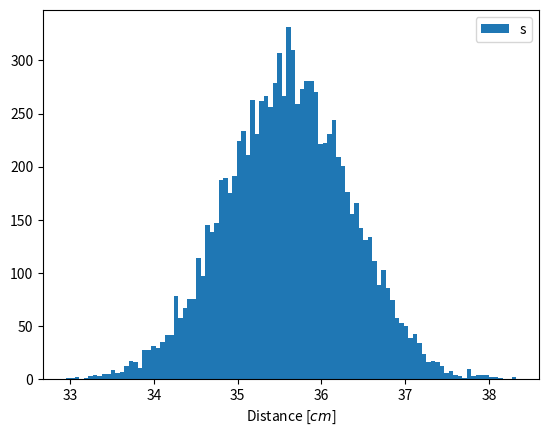

Python code for this plot:
import numpy as np
import scipy as scp
import matplotlib.pyplot as plt
from numpy import linspace, cos, pi, tan, ones, copy, random

def gaussxw(N):
    # Initial approximation to roots of the Legendre polynomial
    a = linspace(3, 4 * N - 1, N) / (4 * N + 2)
    x = cos(pi * a + 1 / (8 * N * N * tan(a)))

    # Find roots using Newton's method
    epsilon = 1e-15
    delta = 1.0
    while delta>epsilon:
        p0 = ones(N, float)
        p1 = copy(x)
        for k in range(1,N):
            p0, p1 = p1,((2 * k + 1) * x * p1 - k * p0)/(k + 1)
        dp = (N + 1)*(p0 - x * p1)/(1 - x * x)
        dx = p1 / dp
        x -= dx
        delta = max(abs(dx))

    # Calculate the weights
    w = 2 * (N + 1) * (N + 1) / (N * N * (1 - x * x) * dp * dp)

    return x, w

def gaussianProtonsGenerator():
    return random.normal(240, 3, 10000)

def tMax(g):
    mElectron = 0.51099895000
    mPronton = 938.272
    return (2 * mElectron * ((g ** 2) - 1)) / (1 + 2 * g * (mElectron / mPronton) + (mElectron / mPronton) ** 2)

def beta(g):
    return np.sqrt(1 - 1 / (g ** 2))

def gamma(t):
    mProton = 938.272
    return t / mProton + 1

def f(x):
    i = 75 / 1000000
    rElectron = 2.81e-13
    nElectron = 3.3428e23
    mElectron = 0.51099895000

    g = gamma(x)
    b = beta(g)
    return 1 / (2 * pi * rElectron ** 2 * mElectron * nElectron * b ** -2 *
                (np.log((2 * mElectron * b ** 2 * g ** 2 * tMax(g))/(i ** 2)) - 2 * b ** 2))

def gaussianQuadrature(N, a, b):
    x, w = gaussxw(N)
    xp = 0.5 * (b - a) * x + 0.5 * (b + a)
    wp = 0.5 * (b - a) * w

    # Perform the integration
    s = 0
    for k in range(N):
        s += wp[k] * f(xp[k])
    return s

def optimalQuadrature(a, b):
    N = 10
    s1 = gaussianQuadrature(N, a, b)
    N = 2 * N
    while True:
        s2 = gaussianQuadrature(N, a, b)
        delta = s1 - s2
        print(N, delta, s1, s2)
        if abs(delta) <= 1e-9:
            break
        N = 2 * N
        if N > 1000:
            break
    return N

if __name__ == '__main__':
    N = optimalQuadrature(0, 240)

    protons = gaussianProtonsGenerator()
    distances = []
    for proton in protons:
        N = 10
        a = 0
        b = proton
        distance = gaussianQuadrature(N, a, b)
        distances.append(distance)

    plt.hist(distances, 100)
    plt.xlabel(r'Distance [$cm$]')
    plt.legend('show')
    plt.show()